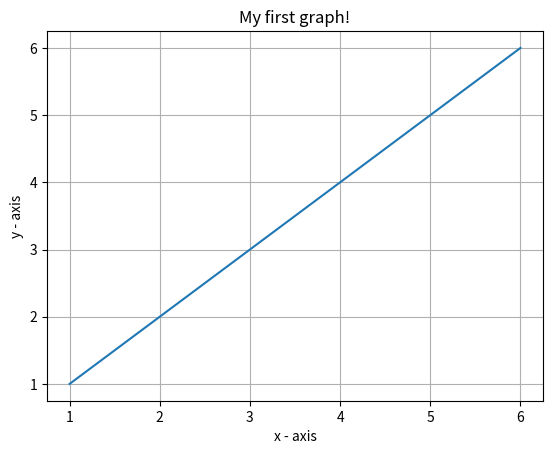

The script that saved this image:
# importing the required module
import matplotlib.pyplot as plt

# x axis values
x = [1,2 ,3,4,5,6]
y = [1,2 ,3,4,5,6]

plt.clf()

# plotting the points
plt.plot(x, y)

# naming the x axis
plt.xlabel('x - axis')
# naming the y axis
plt.ylabel('y - axis')

# giving a title to my graph
plt.title('My first graph!')

plt.grid()

# function to show the plot
plt.show()
